Photos from the image-classification dataset "Piece Occupation" in the GitHub repository OliverButlerSU/Realtime-Chess-Digitizer. Its 2 classes are: occupied square, unoccupied square.

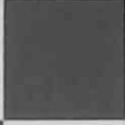
Label: unoccupied square

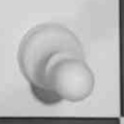
Label: occupied square

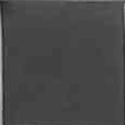
Label: unoccupied square

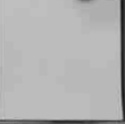
Label: unoccupied square

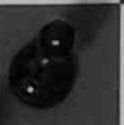
Label: occupied square

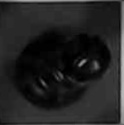
Label: occupied square
